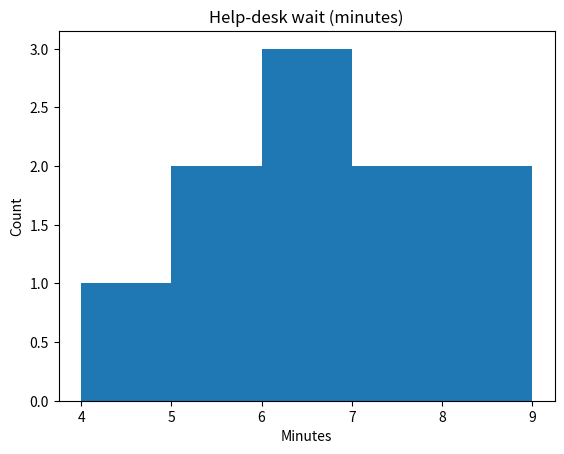

Python code for this plot:
import pandas as pd
import matplotlib.pyplot as plt

wait = pd.Series([4, 6, 5, 9, 7, 6, 5, 8, 6, 7])
print(wait.mean())
print(wait.std())
plt.hist(wait, bins=5)
plt.title("Help-desk wait (minutes)")
plt.xlabel("Minutes")
plt.ylabel("Count")

plt.show()
